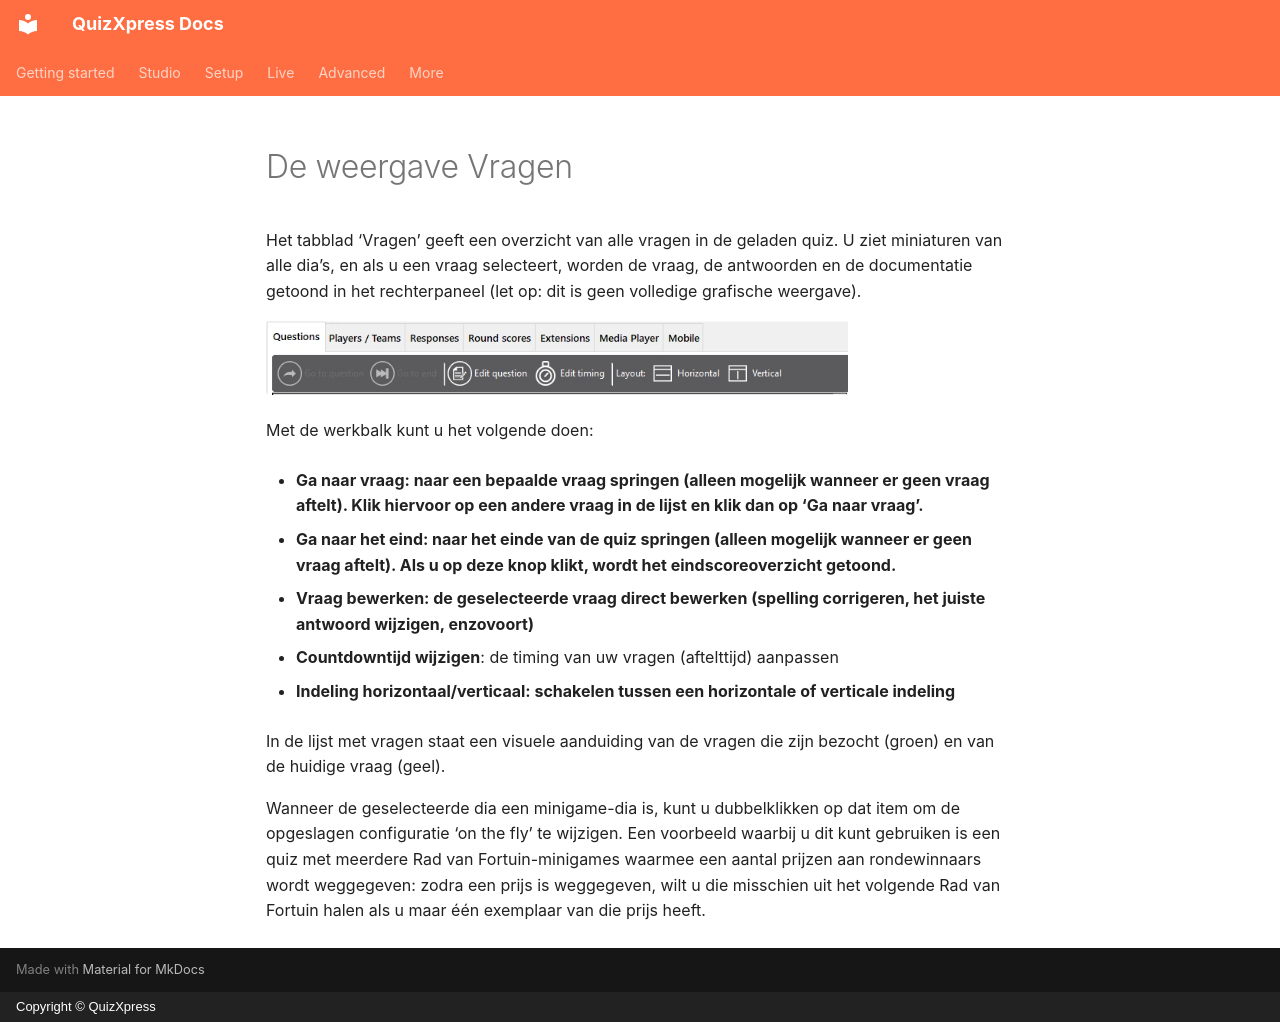

repository: gameshowcrew/quizxpress-docs · page: live/quizxpress-director/the-questions-view.nl/index.html · generator: mkdocs · copyright: Copyright © QuizXpress

# De weergave Vragen

Het tabblad ‘Vragen’ geeft een overzicht van alle vragen in de geladen quiz. U ziet miniaturen van alle dia’s, en als u een vraag selecteert, worden de vraag, de antwoorden en de documentatie getoond in het rechterpaneel (let op: dit is geen volledige grafische weergave).

![](../../assets/images/image442.webp){ width="582" loading=lazy }

Met de werkbalk kunt u het volgende doen:

- **Ga naar vraag: naar een bepaalde vraag springen (alleen mogelijk wanneer er geen vraag aftelt). Klik hiervoor op een andere vraag in de lijst en klik dan op ‘Ga naar vraag’.**

- **Ga naar het eind: naar het einde van de quiz springen (alleen mogelijk wanneer er geen vraag aftelt). Als u op deze knop klikt, wordt het eindscoreoverzicht getoond.**

- **Vraag bewerken: de geselecteerde vraag direct bewerken (spelling corrigeren, het juiste antwoord wijzigen, enzovoort)**

- **Countdowntijd wijzigen**: de timing van uw vragen (aftelttijd) aanpassen

- **Indeling horizontaal/verticaal: schakelen tussen een horizontale of verticale indeling**

In de lijst met vragen staat een visuele aanduiding van de vragen die zijn bezocht (groen) en van de huidige vraag (geel).

Wanneer de geselecteerde dia een minigame-dia is, kunt u dubbelklikken op dat item om de opgeslagen configuratie ‘on the fly’ te wijzigen. Een voorbeeld waarbij u dit kunt gebruiken is een quiz met meerdere Rad van Fortuin-minigames waarmee een aantal prijzen aan rondewinnaars wordt weggegeven: zodra een prijs is weggegeven, wilt u die misschien uit het volgende Rad van Fortuin halen als u maar één exemplaar van die prijs heeft.
